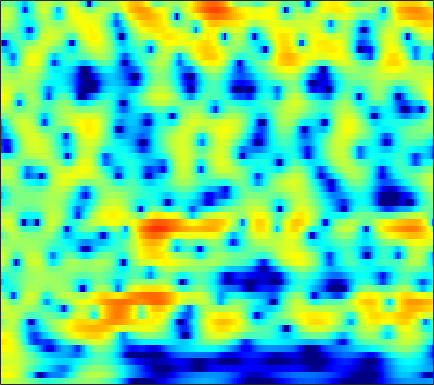

Data behind this chart, as committed beside it:
2.4165, 2.5338, 2.6288, 2.6504, 2.6198, 2.5133, 2.3407, 2.164, 1.8717, 1.511, 1.0842, 0.72493, 0.19873, -0.36556, -0.80984, -1.4061, -1.9888, -2.3955, -2.8783, -3.2572, -3.5206, -3.6274, -3.6436, -3.5478
4.755, 4.877, 4.934, 4.865, 4.73, 4.429, 3.982, 3.547, 2.817, 1.902, 0.7756, -0.2325, -1.839, -3.823, -5.643, -8.701, -12.96, -17.64, -24.45, -18.59, -14.41, -12.6, -11.15, -10.39
3.53, 3.758, 3.954, 4.019, 3.983, 3.822, 3.534, 3.234, 2.724, 2.095, 1.355, 0.7387, -0.1504, -1.084, -1.792, -2.699, -3.531, -4.087, -4.727, -5.271, -5.783, -6.168, -6.731, -7.406
2.434, 2.77, 3.091, 3.273, 3.32, 3.278, 3.117, 2.924, 2.575, 2.137, 1.62, 1.188, 0.5755, -0.07582, -0.5775, -1.254, -1.921, -2.417, -3.048, -3.647, -4.218, -4.625, -5.139, -5.619
3.244, 3.54, 3.797, 3.898, 3.884, 3.743, 3.473, 3.19, 2.716, 2.148, 1.486, 0.9363, 0.1493, -0.6988, -1.362, -2.274, -3.199, -3.89, -4.795, -5.651, -6.412, -6.917, -7.452, -7.824
4.954, 5.055, 5.06, 4.913, 4.703, 4.288, 3.727, 3.208, 2.395, 1.437, 0.3607, -0.5234, -1.772, -3.088, -4.087, -5.46, -6.847, -7.931, -9.494, -11.31, -13.52, -15.39, -17.43, -17.2
6.009, 5.935, 5.702, 5.326, 4.934, 4.256, 3.391, 2.587, 1.327, -0.1989, -2.036, -3.623, -6.064, -8.886, -11.11, -13.51, -14.18, -13.81, -13.17, -12.86, -12.98, -13.25, -13.46, -12.76
5.002, 4.93, 4.73, 4.385, 4.012, 3.331, 2.434, 1.603, 0.2921, -1.311, -3.186, -4.792, -7.198, -9.855, -11.74, -13.31, -12.97, -11.94, -10.3, -8.764, -7.461, -6.571, -5.481, -4.377
1.528, 1.995, 2.424, 2.602, 2.531, 2.162, 1.504, 0.7764, -0.4516, -1.944, -3.696, -5.124, -7.002, -8.494, -9.158, -9.237, -8.542, -7.736, -6.453, -5.131, -3.865, -2.97, -1.843, -0.8003
-1.49, 0.1036, 1.484, 2.228, 2.476, 2.419, 1.969, 1.379, 0.266, -1.301, -3.44, -5.522, -9.29, -14.95, -18.8, -13.9, -9.354, -7.03, -4.756, -3.064, -1.786, -1.02, -0.164, 0.5366
1.612, 2.074, 2.551, 2.833, 2.918, 2.848, 2.61, 2.287, 1.665, 0.9069, 0.03192, -0.6322, -1.511, -2.187, -2.502, -2.584, -2.41, -2.145, -1.752, -1.379, -1.1, -0.9543, -0.9289, -1.08
3.109, 2.991, 2.776, 2.544, 2.384, 2.187, 1.999, 1.88, 1.765, 1.646, 1.503, 1.353, 1.084, 0.7826, 0.4904, 0.06991, -0.3824, -0.7605, -1.323, -1.94, -2.493, -2.799, -3.176, -3.577
3.504, 2.812, 1.733, 0.515, -0.4374, -1.404, -1.529, -1.041, 0.0037, 1.082, 1.942, 2.385, 2.736, 2.753, 2.555, 1.959, 0.9579, -0.1016, -2.065, -4.777, -8.205, -10.12, -8.91, -6.085
0.8751, -0.01067, -1.653, -4.134, -6.931, -12.68, -13.4, -8.375, -3.879, -1.06, 0.8237, 1.792, 2.629, 3.009, 3.046, 2.736, 2.019, 1.218, -0.1862, -1.934, -3.709, -4.378, -3.921, -2.52
-4.497, -4.276, -4.159, -4.158, -4.198, -4.096, -3.663, -3.093, -2.12, -1.096, -0.1551, 0.4528, 1.084, 1.495, 1.671, 1.73, 1.626, 1.454, 1.148, 0.8225, 0.5679, 0.4506, 0.4362, 0.5635
-7.999, -6.569, -5.212, -4.264, -3.702, -3.078, -2.499, -2.069, -1.478, -0.8861, -0.3141, 0.08473, 0.5454, 0.9268, 1.141, 1.347, 1.458, 1.486, 1.466, 1.411, 1.342, 1.284, 1.214, 1.163
-4.436, -4.019, -3.542, -3.18, -2.953, -2.672, -2.358, -2.084, -1.659, -1.149, -0.5986, -0.189, 0.3251, 0.7758, 1.05, 1.322, 1.485, 1.536, 1.531, 1.448, 1.315, 1.201, 1.05, 0.9129
-0.1348, -0.4943, -1.079, -1.795, -2.38, -3.147, -3.711, -3.812, -3.389, -2.479, -1.373, -0.5541, 0.4164, 1.172, 1.596, 1.962, 2.104, 2.086, 1.887, 1.516, 1.026, 0.6309, 0.1146, -0.2887
3.505, 2.733, 1.42, -0.3317, -2.099, -5.522, -11.67, -21.46, -11.74, -5.5, -2.068, -0.3205, 1.331, 2.416, 2.941, 3.304, 3.314, 3.091, 2.483, 1.509, 0.09526, -1.277, -3.464, -5.673
4.025, 3.38, 2.385, 1.205, 0.2016, -1.179, -2.333, -2.74, -2.42, -1.388, -0.1568, 0.6966, 1.621, 2.272, 2.565, 2.693, 2.521, 2.174, 1.398, 0.2252, -1.448, -3.123, -6.028, -9.564
2.462, 2.154, 1.75, 1.347, 1.059, 0.7245, 0.4827, 0.3999, 0.4171, 0.5714, 0.8213, 1.02, 1.252, 1.411, 1.457, 1.401, 1.182, 0.9153, 0.4053, -0.2952, -1.123, -1.806, -2.73, -3.49
0.1776, 0.3611, 0.6423, 0.8941, 1.039, 1.156, 1.207, 1.204, 1.181, 1.151, 1.121, 1.095, 1.075, 1.036, 0.9978, 0.9234, 0.8022, 0.6732, 0.4548, 0.1583, -0.203, -0.5208, -1.01, -1.529
-3.715, -1.835, -0.1084, 0.9801, 1.468, 1.779, 1.819, 1.704, 1.436, 1.107, 0.7738, 0.5774, 0.3854, 0.2736, 0.2399, 0.2526, 0.343, 0.4409, 0.5974, 0.7625, 0.8352, 0.8106, 0.6262, 0.2038
-0.5572, 0.7196, 2.038, 2.783, 2.985, 2.838, 2.199, 1.455, 0.1529, -1.299, -2.453, -2.914, -3.07, -2.988, -2.985, -3.038, -2.874, -2.382, -1.294, -0.01437, 1.117, 1.738, 2.208, 2.209
2.989, 3.289, 3.558, 3.533, 3.278, 2.521, 1.128, -0.4439, -3.616, -9.015, -23.54, -18.49, -10.46, -8.268, -8.348, -10.85, -19.89, -20.35, -8.297, -3.294, -0.333, 1.137, 2.341, 2.903
1.331, 1.72, 2.014, 2.058, 1.895, 1.378, 0.5299, -0.3633, -1.806, -3.348, -4.543, -4.981, -5.039, -4.916, -4.945, -5.065, -4.954, -4.408, -3.052, -1.369, 0.1573, 1.087, 1.976, 2.481
-1.86, -1.268, -0.627, -0.1713, 0.02665, 0.1146, 0.01283, -0.158, -0.4651, -0.8107, -1.119, -1.301, -1.448, -1.478, -1.428, -1.266, -0.9827, -0.6849, -0.1738, 0.3942, 0.9699, 1.337, 1.727, 1.944
-5.187, -4.215, -3.044, -2.09, -1.518, -0.9347, -0.5573, -0.3703, -0.2394, -0.1906, -0.1939, -0.2029, -0.2048, -0.1818, -0.1288, -0.0157, 0.1579, 0.3244, 0.5863, 0.8716, 1.151, 1.345, 1.544, 1.645
-8.268, -6.303, -4.301, -2.841, -2.011, -1.195, -0.6377, -0.3611, -0.1421, -0.04644, -0.03256, -0.04797, -0.08455, -0.1174, -0.1285, -0.1052, -0.02214, 0.08244, 0.2699, 0.5194, 0.7994, 1.025, 1.299, 1.528
-5.787, -4.315, -2.731, -1.571, -0.9251, -0.3493, -0.02848, 0.05672, 0.01947, -0.1629, -0.4296, -0.6616, -0.9673, -1.231, -1.405, -1.565, -1.644, -1.627, -1.466, -1.119, -0.5979, -0.1287, 0.5437, 1.199
-0.6373, -0.1298, 0.4397, 0.8401, 0.9964, 1.002, 0.7453, 0.3921, -0.2885, -1.164, -2.152, -2.887, -3.73, -4.345, -4.673, -5.091, -5.603, -6.029, -6.382, -6.006, -4.648, -3.288, -1.44, 0.1582
2.407, 2.52, 2.57, 2.479, 2.274, 1.795, 1.008, 0.1752, -1.361, -3.499, -6.419, -9.102, -12.21, -11.89, -10.52, -9.48, -9.86, -11.4, -16.74, -26.68, -11.68, -7.099, -3.24, -0.6977
2.972, 2.92, 2.797, 2.566, 2.31, 1.802, 1.052, 0.2691, -1.139, -3.096, -5.725, -8.11, -10.7, -10.16, -8.65, -7.003, -6.104, -5.809, -5.518, -4.864, -3.572, -2.388, -0.8196, 0.4857
0.8277, 0.7161, 0.6195, 0.5573, 0.5351, 0.4878, 0.3867, 0.2376, -0.07307, -0.5147, -1.013, -1.345, -1.607, -1.587, -1.414, -1.036, -0.6182, -0.3093, 0.07988, 0.4842, 0.8822, 1.162, 1.441, 1.558
-4.572, -4.789, -4.926, -4.675, -4.225, -3.334, -2.326, -1.586, -0.7296, -0.03361, 0.5079, 0.8452, 1.23, 1.562, 1.79, 2.058, 2.283, 2.418, 2.54, 2.577, 2.505, 2.374, 2.049, 1.517
-12.09, -13.25, -15.79, -17.08, -14.4, -9.855, -6.358, -4.328, -2.231, -0.632, 0.5897, 1.308, 2.05, 2.598, 2.905, 3.184, 3.334, 3.364, 3.303, 3.11, 2.785, 2.437, 1.832, 1.035
-13.86, -14.21, -15.02, -14.76, -12.92, -9.411, -6.178, -4.162, -1.97, -0.2668, 1.048, 1.812, 2.588, 3.12, 3.378, 3.565, 3.59, 3.513, 3.295, 2.961, 2.506, 2.073, 1.363, 0.4757
-11.01, -10.26, -9.067, -7.6, -6.361, -4.591, -2.83, -1.605, -0.1282, 1.103, 2.065, 2.613, 3.129, 3.405, 3.463, 3.37, 3.11, 2.834, 2.388, 1.904, 1.402, 1.023, 0.4698, -0.1998
-11.8, -9.353, -6.718, -4.581, -3.201, -1.608, -0.2348, 0.6536, 1.654, 2.442, 3.004, 3.276, 3.409, 3.283, 3.017, 2.419, 1.57, 0.8002, -0.2925, -1.266, -1.847, -1.941, -1.746, -1.455
-8.015, -5.976, -3.694, -1.903, -0.81, 0.3664, 1.313, 1.892, 2.505, 2.933, 3.177, 3.228, 3.068, 2.626, 2.075, 0.9677, -0.6744, -2.393, -5.605, -10.44, -13.94, -10.75, -6.421, -3.683
-1.284, -0.8815, -0.2794, 0.271, 0.6189, 0.9868, 1.245, 1.403, 1.575, 1.73, 1.836, 1.852, 1.748, 1.418, 0.9687, 0.06377, -1.266, -2.576, -4.685, -6.862, -7.812, -7.087, -5.207, -3.322
2.101, 2.059, 1.897, 1.567, 1.189, 0.5255, -0.2679, -0.843, -1.345, -1.324, -0.8514, -0.3864, 0.1656, 0.461, 0.4709, 0.2102, -0.3297, -0.8521, -1.617, -2.265, -2.63, -2.67, -2.379, -1.832
4.496, 4.307, 3.791, 2.91, 1.935, 0.04854, -2.802, -5.992, -12.01, -10.44, -5.216, -2.726, -0.6695, 0.4718, 0.903, 1.006, 0.6952, 0.2419, -0.589, -1.554, -2.454, -2.947, -3.138, -2.742
5.069, 4.959, 4.545, 3.789, 2.976, 1.515, -0.3614, -1.911, -3.536, -3.468, -2.043, -0.8615, 0.3689, 1.091, 1.301, 1.155, 0.5177, -0.308, -1.919, -4.279, -7.725, -11.13, -13.78, -9.977
3.635, 3.702, 3.597, 3.293, 2.957, 2.421, 1.839, 1.438, 1.064, 0.914, 0.9753, 1.081, 1.205, 1.192, 1.023, 0.5503, -0.2714, -1.146, -2.699, -4.755, -7.297, -9.203, -10.41, -9.233
2.217, 2.37, 2.436, 2.386, 2.295, 2.14, 1.981, 1.88, 1.787, 1.734, 1.703, 1.673, 1.58, 1.385, 1.146, 0.672, 0.01521, -0.599, -1.559, -2.632, -3.679, -4.346, -4.995, -5.301
1.405, 1.445, 1.407, 1.313, 1.243, 1.179, 1.2, 1.278, 1.433, 1.636, 1.827, 1.942, 2.01, 1.954, 1.823, 1.501, 1.018, 0.5528, -0.1902, -1.025, -1.904, -2.561, -3.372, -4.069
1.052, 0.7153, 0.1628, -0.4222, -0.7907, -1.037, -0.8907, -0.5259, 0.1925, 1.002, 1.762, 2.237, 2.712, 2.979, 3.029, 2.904, 2.54, 2.115, 1.347, 0.3604, -0.8394, -1.864, -3.289, -4.646
0.5332, -0.3897, -1.989, -4.072, -5.984, -8.277, -7.904, -5.788, -2.766, -0.3707, 1.437, 2.457, 3.461, 4.107, 4.367, 4.448, 4.218, 3.836, 3.026, 1.814, 0.126, -1.536, -4.46, -8.713
-1.559, -2.704, -4.427, -6.626, -8.703, -11.58, -10.81, -7.872, -4.172, -1.38, 0.6593, 1.836, 3.013, 3.819, 4.212, 4.476, 4.448, 4.22, 3.643, 2.699, 1.333, -0.003439, -2.26, -4.956
-6.236, -7.626, -8.204, -7.762, -7.12, -6.152, -5.02, -4.023, -2.579, -1.234, -0.0476, 0.7057, 1.567, 2.245, 2.665, 3.087, 3.345, 3.418, 3.329, 3.017, 2.475, 1.932, 1.06, 0.1913
-11.86, -19.68, -15.65, -9.47, -6.959, -4.829, -3.431, -2.684, -1.968, -1.483, -1.178, -1.008, -0.7672, -0.3632, 0.07467, 0.8032, 1.582, 2.128, 2.701, 3.067, 3.216, 3.197, 3.019, 2.689
-2.634, -3.359, -3.594, -3.24, -2.804, -2.252, -1.921, -1.871, -2.164, -2.842, -3.998, -5.157, -6.889, -7.577, -6.612, -4.206, -1.847, -0.3901, 1.134, 2.211, 2.926, 3.263, 3.496, 3.481
1.075, 0.713, 0.3179, 0.02506, -0.1979, -0.5488, -1.041, -1.552, -2.489, -3.865, -5.873, -7.963, -12.12, -15.95, -12.84, -7.661, -4.133, -2.222, -0.354, 0.9646, 1.847, 2.272, 2.574, 2.665
2.392, 2.175, 1.812, 1.395, 1.023, 0.4054, -0.3595, -1.03, -2.019, -3.118, -4.192, -4.905, -5.543, -5.512, -4.99, -3.787, -2.339, -1.302, -0.1152, 0.7749, 1.318, 1.501, 1.471, 1.221
2.97, 2.943, 2.769, 2.394, 1.988, 1.267, 0.3349, -0.5048, -1.796, -3.134, -4.25, -4.771, -4.674, -3.876, -2.985, -1.659, -0.3933, 0.4303, 1.318, 1.854, 2.001, 1.828, 1.183, -0.05258
2.055, 2.338, 2.47, 2.279, 1.929, 1.199, 0.1051, -1.029, -3.07, -6.024, -10.7, -15.19, -12.28, -6.78, -3.996, -1.334, 0.5488, 1.594, 2.543, 3.039, 3.099, 2.833, 2.003, 0.489
-1.157, -0.635, -0.3317, -0.342, -0.5438, -1.053, -1.83, -2.582, -3.878, -5.498, -7.204, -7.965, -7.113, -4.928, -3.167, -1.182, 0.3721, 1.268, 2.116, 2.625, 2.803, 2.73, 2.381, 1.809
